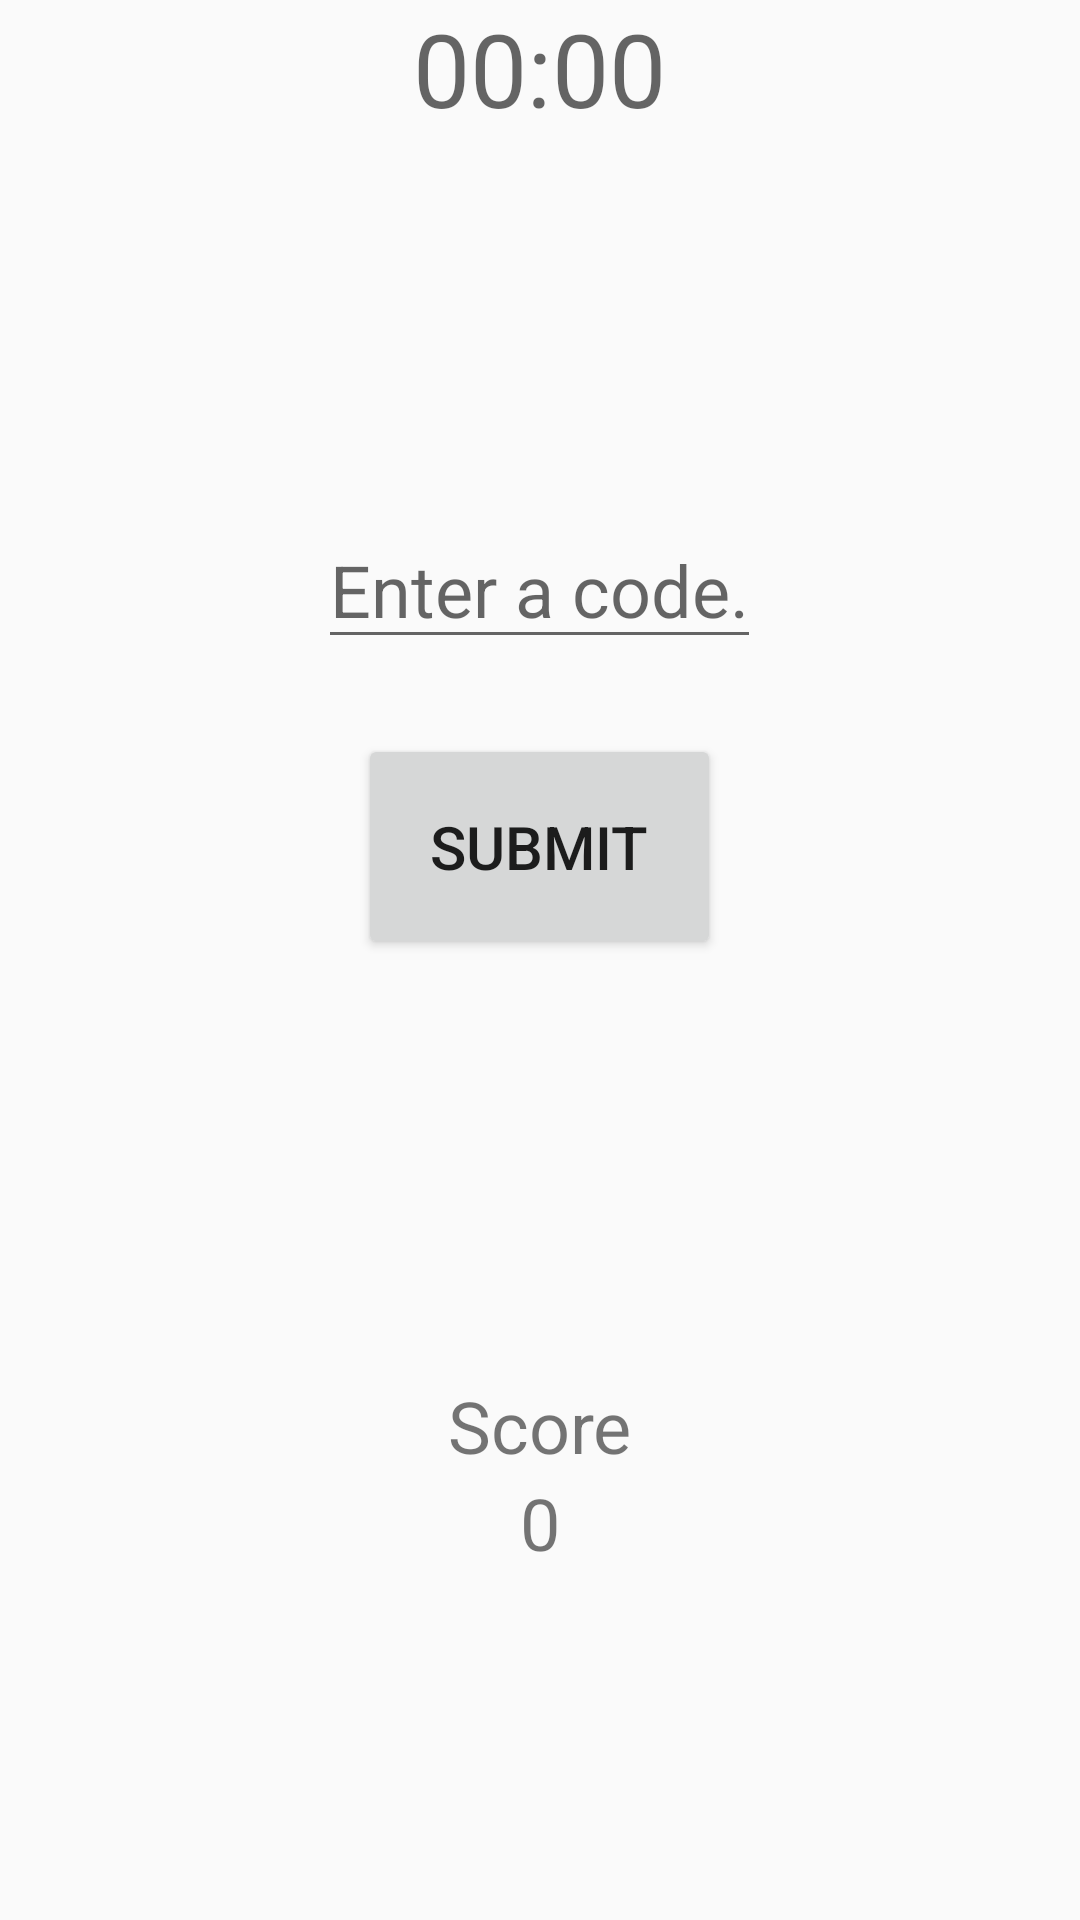

Here is an Android app screen rendered from its layout file. Give the layout XML and the strings, colors and styles it references.
<!-- AndroidManifest.xml: application theme Theme.AppCompat.Light.Custom -->
<!-- res/layout/activity_player.xml -->
<?xml version="1.0" encoding="utf-8"?>

<LinearLayout xmlns:android="http://schemas.android.com/apk/res/android"
    xmlns:tools="http://schemas.android.com/tools"
    android:layout_width="match_parent"
    android:layout_height="match_parent"
    android:paddingBottom="@dimen/activity_vertical_margin"
    android:paddingLeft="@dimen/activity_horizontal_margin"
    android:paddingRight="@dimen/activity_horizontal_margin"
    android:paddingTop="@dimen/activity_vertical_margin"
    android:orientation="vertical"
    android:id="@+id/player_root"
    tools:context="pt.ndp.escaperoom.PlayerActivity">

    <TextView
        android:id="@+id/display_countdown"
        android:layout_width="wrap_content"
        android:layout_height="wrap_content"
        android:text="@string/default_time"
        android:layout_gravity="center"
        style="@style/Base.TextAppearance.AppCompat.Display1" />

    <EditText
        android:id="@+id/input"
        android:layout_marginTop="125dp"
        android:layout_width="wrap_content"
        android:layout_height="wrap_content"
        android:hint="@string/input_hint"
        android:textSize="24sp"
        android:inputType="text"
        android:layout_gravity="center"/>

    <Button
        android:id="@+id/button_submit"
        android:layout_width="wrap_content"
        android:layout_height="wrap_content"
        android:layout_marginTop="25dp"
        android:text="@string/button_submit"
        android:textSize="20sp"
        android:onClick="inputCode"
        android:padding="24dp"
        android:layout_gravity="center"
        style="@style/TextAppearance.AppCompat.Button" />

    <TextView
        android:id="@+id/feedback"
        android:layout_width="wrap_content"
        android:layout_height="wrap_content"
        android:layout_gravity="center"
        android:layout_marginTop="25dp"
        android:textAlignment="center"
        style="@style/Base.TextAppearance.AppCompat.Medium" />

    <TextView
        android:id="@+id/score"
        android:layout_width="wrap_content"
        android:layout_height="wrap_content"
        android:layout_marginTop="90dp"
        android:textSize="24sp"
        android:text="@string/score"
        android:layout_gravity="center"
        />

    <TextView
        android:id="@+id/display_score"
        android:layout_width="wrap_content"
        android:layout_height="wrap_content"
        android:textSize="24sp"
        android:text="@string/default_score"
        android:layout_gravity="center"
        />


</LinearLayout>
<!-- resources referenced by this layout -->
<resources>
  <string name="button_submit">Submit</string>
  <string name="default_score">0</string>
  <string name="default_time">00:00</string>
  <string name="input_hint">Enter a code.</string>
  <string name="score">Score</string>
  <style name="Theme.AppCompat.Light.Custom" parent="@style/Theme.AppCompat.Light">
          <item name="windowNoTitle">true</item>
          <item name="windowActionBar">false</item>
          <item name="android:windowFullscreen">true</item>
          <item name="android:windowContentOverlay">@null</item>
      </style>
</resources>
